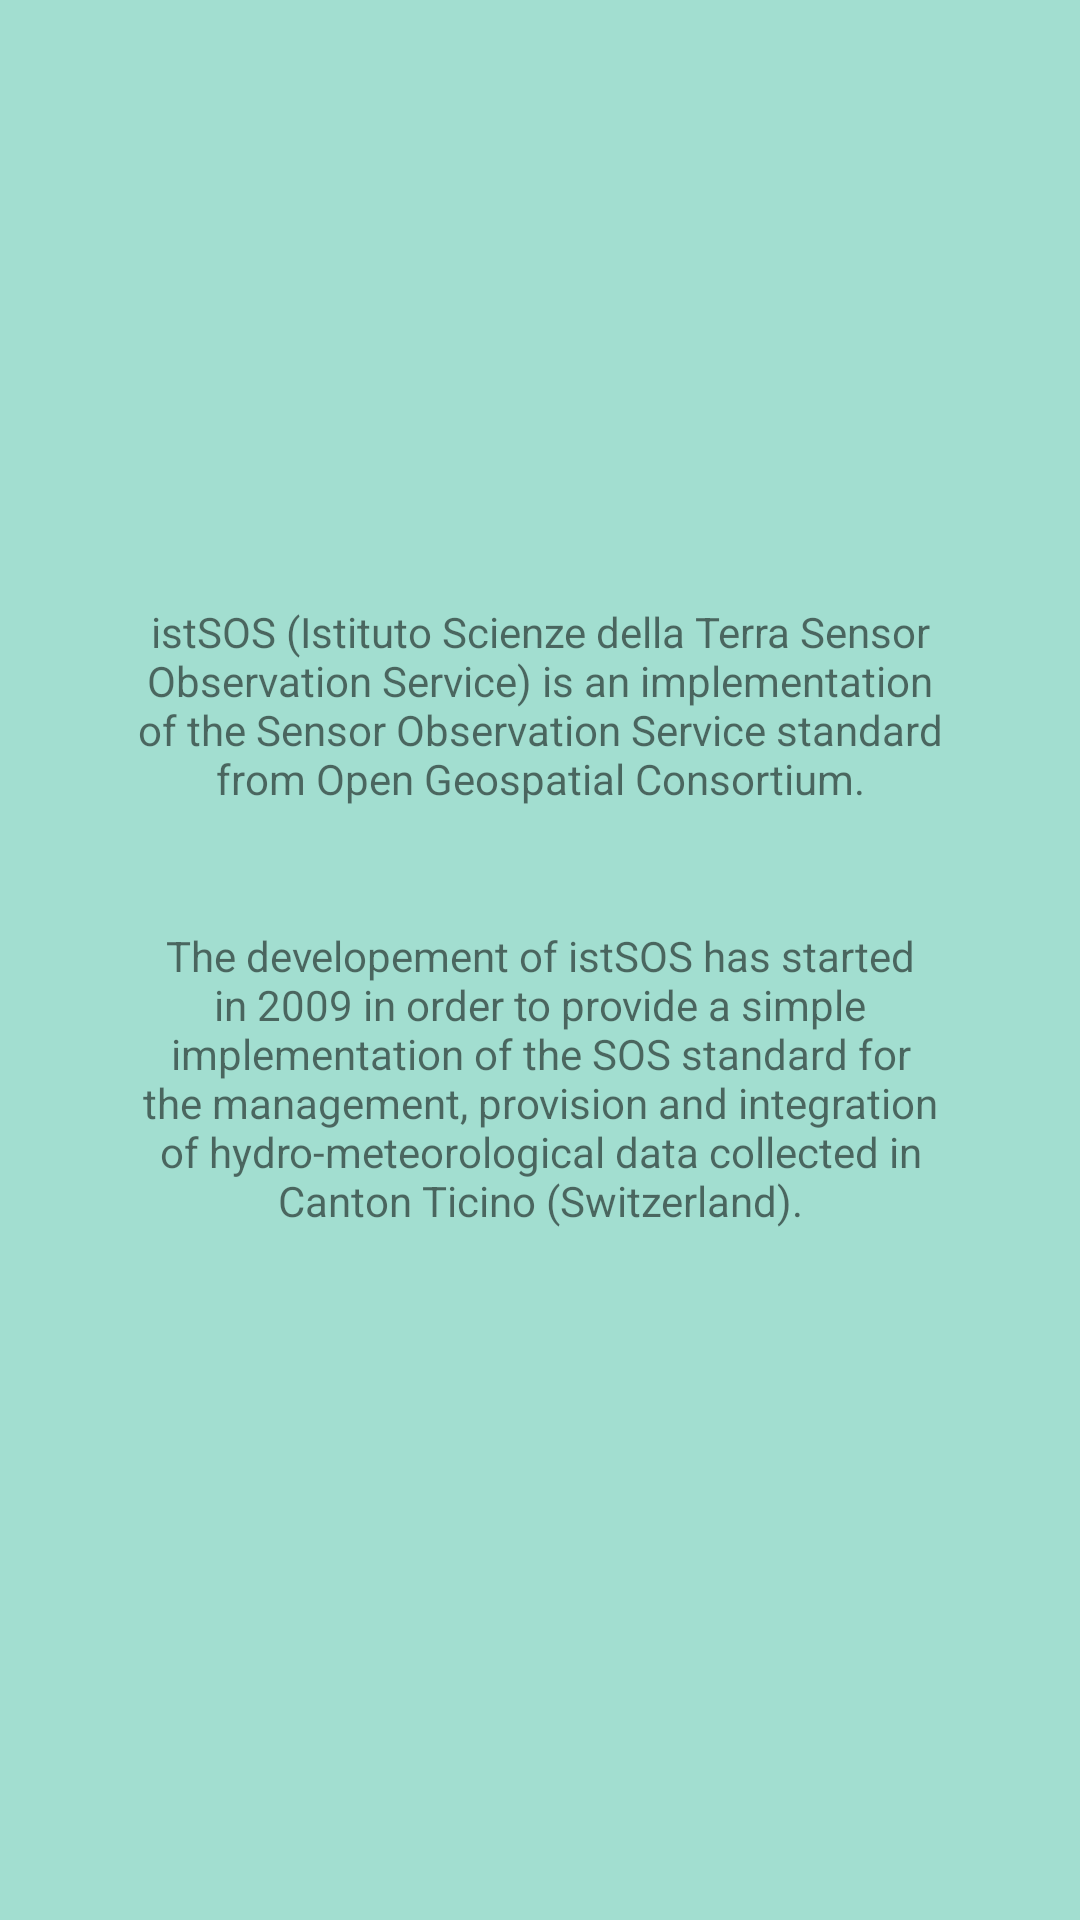

Android layout source for this screen:
<!-- AndroidManifest.xml: application theme CustomTheme -->
<!-- res/layout/about_istsos.xml -->
<?xml version="1.0" encoding="utf-8"?>
<LinearLayout xmlns:android="http://schemas.android.com/apk/res/android"
    android:orientation="vertical" android:layout_width="match_parent"
    android:layout_height="match_parent"
    android:padding="20dp"
    android:background="#A2DED0">
    <LinearLayout
        android:layout_width="fill_parent"
        android:layout_height="match_parent"
        android:orientation="vertical">

        <ImageView
            android:layout_width="200dp"
            android:layout_height="61dp"
            android:layout_gravity="center_horizontal"
            android:background="@drawable/istsos_logo"
            android:layout_marginTop="100dp" />
        <TextView
            android:layout_width="fill_parent"
            android:layout_height="wrap_content"
            android:gravity="center_horizontal"
            android:layout_margin="20dp"
            android:text="istSOS (Istituto Scienze della Terra Sensor Observation Service) is an implementation of the Sensor Observation Service standard from Open Geospatial Consortium."/>
        <TextView
            android:layout_width="fill_parent"
            android:layout_height="wrap_content"
            android:gravity="center_horizontal"
            android:layout_margin="20dp"
            android:text="The developement of istSOS has started in 2009 in order to provide a simple implementation of the SOS standard for the management, provision and integration of hydro-meteorological data collected in Canton Ticino (Switzerland)."/>
    </LinearLayout>

</LinearLayout>
<!-- resources referenced by this layout -->
<resources>
  <style name="CustomTheme" parent="Theme.AppCompat.Light">
          <item name="contentInsetStart">0dp</item>
          <item name="contentInsetEnd">0dp</item>
      </style>
</resources>
